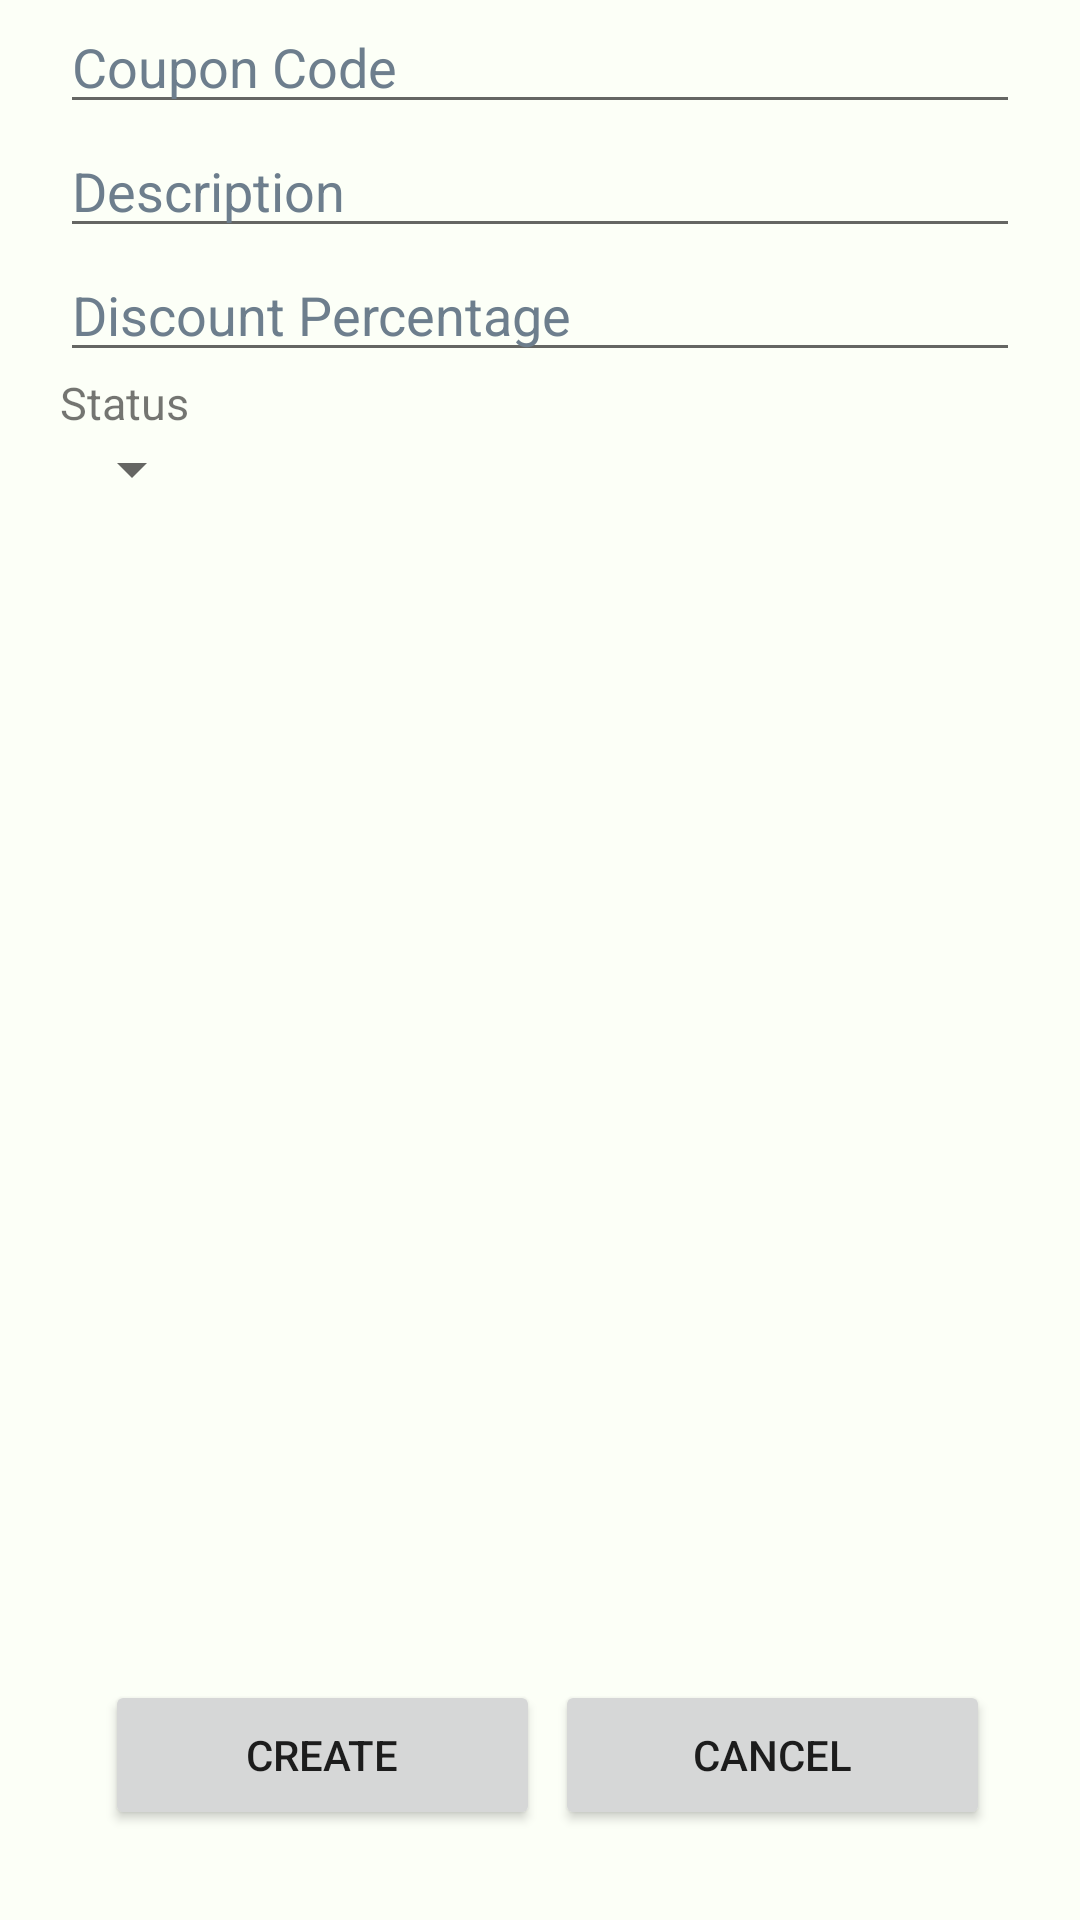

Here is an Android app screen rendered from its layout file. Give the layout XML and the strings, colors and styles it references.
<!-- AndroidManifest.xml: application theme Theme.RestaurantManagement -->
<!-- res/layout/activity_create_coupon.xml -->
<?xml version="1.0" encoding="utf-8"?>
<RelativeLayout xmlns:android="http://schemas.android.com/apk/res/android"
    xmlns:tools="http://schemas.android.com/tools"
    android:layout_width="match_parent"
    android:layout_height="match_parent"
    android:background="@color/white"
    tools:context=".manager.Boundary.Coupon.CreateCouponView">

    <LinearLayout
        android:id="@+id/layout1"
        android:layout_width="match_parent"
        android:layout_height="wrap_content"
        android:orientation="horizontal"
        android:weightSum="3">


        <EditText
            android:id="@+id/couponCode_create"
            android:layout_width="0dp"
            android:layout_height="wrap_content"
            android:layout_marginLeft="20sp"
            android:layout_marginRight="20sp"
            android:imeOptions="flagForceAscii"
            android:layout_weight="3"
            android:hint="@string/coupon_code"
            android:inputType="textPersonName"
            android:textColor="@color/secondary_mid"
            android:textColorHint="#6D7E8D" />

    </LinearLayout>
    <LinearLayout
        android:id="@+id/layout2"
        android:layout_width="match_parent"
        android:layout_height="wrap_content"
        android:layout_below="@id/layout1"
        android:orientation="horizontal"
        android:weightSum="3">


        <EditText
            android:id="@+id/couponDesc_create"
            android:layout_width="0dp"
            android:layout_height="wrap_content"
            android:layout_marginLeft="20sp"
            android:layout_marginRight="20sp"
            android:imeOptions="flagForceAscii"
            android:layout_weight="3"
            android:hint="@string/description"
            android:inputType="textPersonName"
            android:textColor="@color/secondary_mid"
            android:textColorHint="#6D7E8D"
            tools:ignore="TextFields" />

    </LinearLayout>
    <LinearLayout
        android:id="@+id/layout3"
        android:layout_width="match_parent"
        android:layout_height="wrap_content"
        android:layout_below="@id/layout2"
        android:orientation="vertical"
        android:weightSum="3">


        <EditText
            android:id="@+id/discount_create"
            android:layout_width="match_parent"
            android:layout_height="0dp"
            android:layout_marginLeft="20sp"
            android:layout_marginRight="20sp"
            android:layout_weight="3"
            android:hint="@string/discount_percentage"
            android:imeOptions="flagForceAscii"
            android:inputType="number"
            android:textColor="@color/secondary_mid"
            android:textColorHint="#6D7E8D" />

        <TextView
            android:layout_marginStart="20dp"
            android:textSize="15sp"
            android:layout_width="wrap_content"
            android:layout_height="wrap_content"
            android:text="@string/status_text" />
        <Spinner
            android:id="@+id/couponStatus_create"
            android:layout_width="wrap_content"
            android:layout_height="wrap_content"
            android:layout_marginStart="20dp"
            android:scrollbarSize="20dp"
            android:spinnerMode="dropdown"/>

    </LinearLayout>

    <LinearLayout
        android:id="@+id/adminTopMenu"
        android:layout_width="match_parent"
        android:layout_height="wrap_content"
        android:layout_alignParentBottom="true"
        android:padding="30dp">

        <Button
            android:id="@+id/create_btn"
            android:layout_width="110dp"
            android:layout_height="50dp"
            android:text="@string/create_text"
            android:layout_weight="1"
            android:layout_marginHorizontal="5dp"/>

        <Button
            android:id="@+id/cancel_btn"
            android:layout_width="110dp"
            android:layout_height="50dp"
            android:text="@string/cancel_text"
            android:layout_weight="1"
            />
    </LinearLayout>
</RelativeLayout>
<!-- resources referenced by this layout -->
<resources>
  <color name="secondary_mid">#21A0A0</color>
  <color name="white">#FCFFF7</color>
  <string name="cancel_text">Cancel</string>
  <string name="coupon_code">Coupon Code</string>
  <string name="create_text">Create</string>
  <string name="description">Description</string>
  <string name="discount_percentage">Discount Percentage</string>
  <string name="status_text">Status</string>
  <style name="Theme.RestaurantManagement" parent="Theme.MaterialComponents.DayNight.DarkActionBar">
          
          <item name="colorPrimary">#21A0A0</item>
          <item name="colorPrimaryVariant">#21A0A0</item>
          <item name="colorOnPrimary">#DDFFF7</item>
          
          <item name="colorSecondary">#FCFFF7</item>
          <item name="colorSecondaryVariant">#21A0A0</item>
          <item name="colorOnSecondary">#FCFFF7</item>
          
          <item name="android:statusBarColor" tools:targetApi="l">?attr/colorPrimaryVariant</item>
          
          <item name="floatingActionButtonPrimaryStyle">@color/white</item>
          <item name="colorAccent">@color/white</item>
      </style>
</resources>
